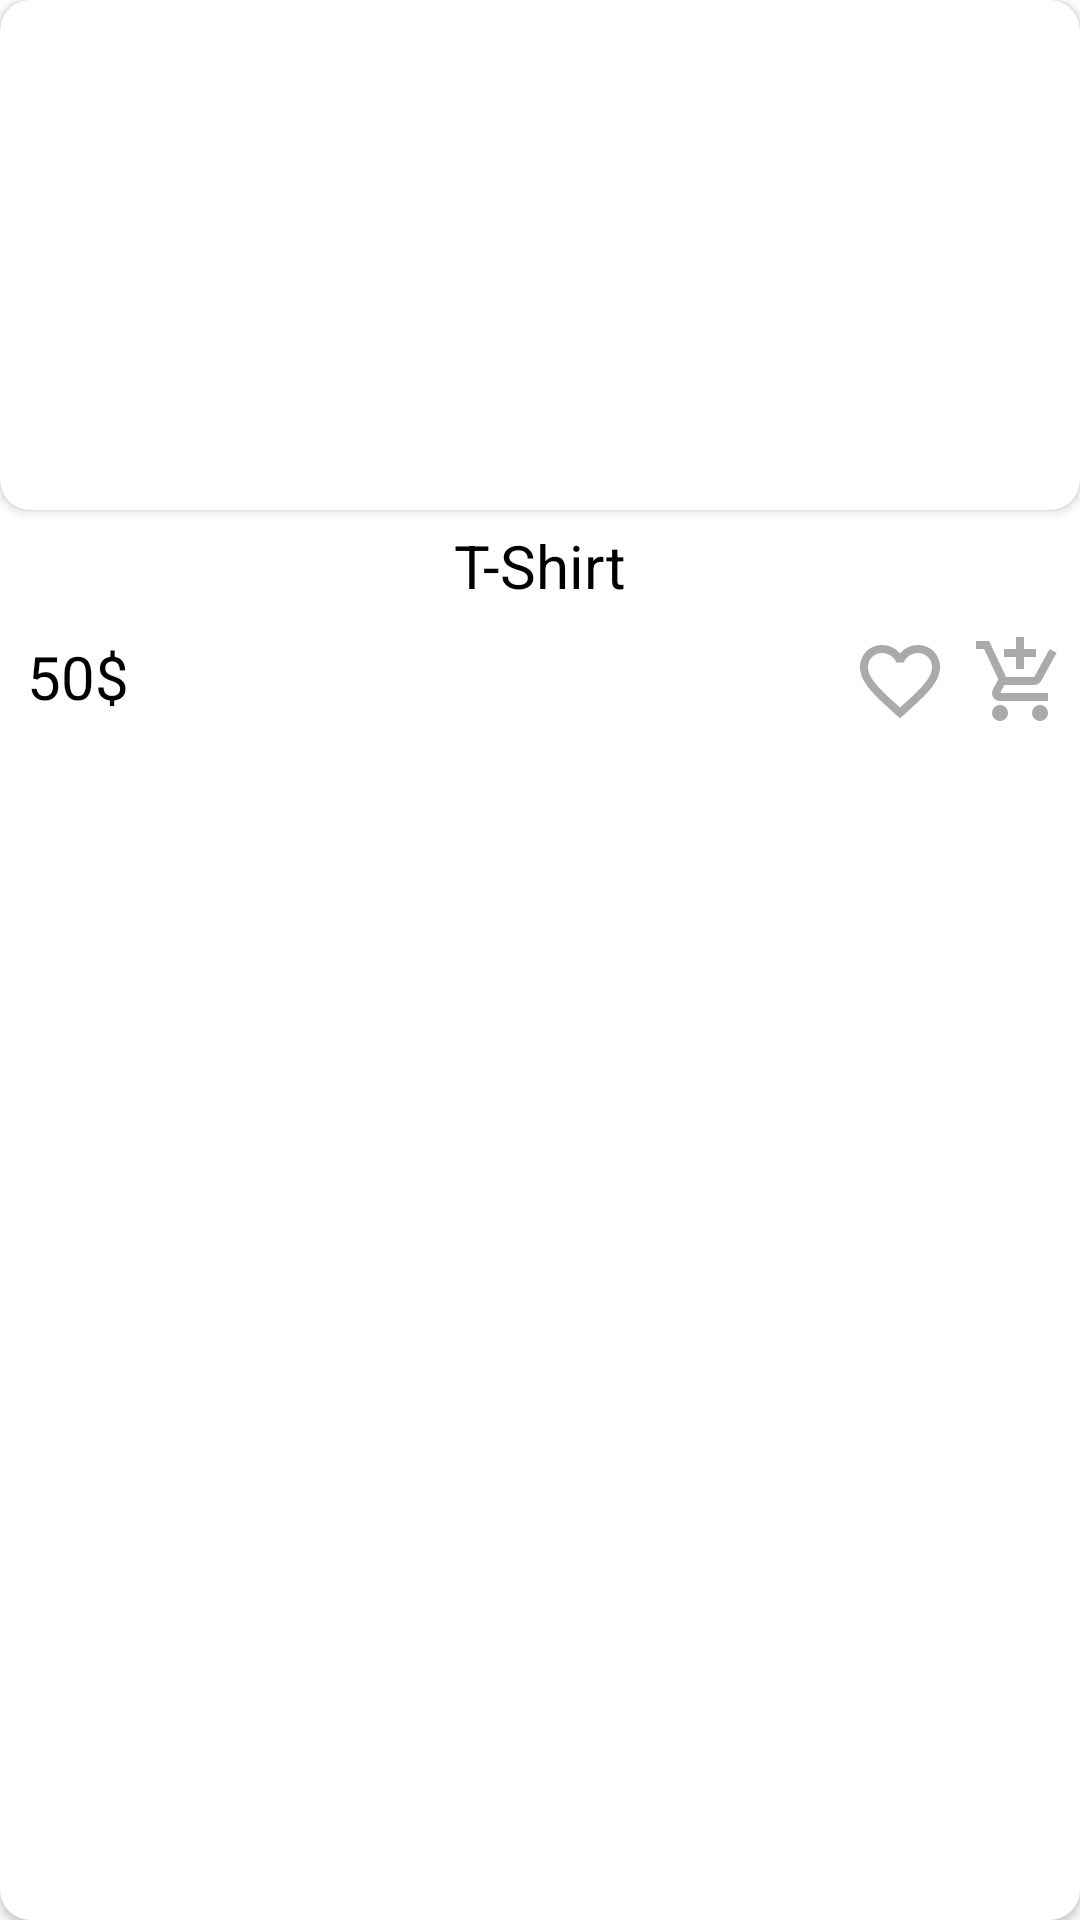

The Android layout XML behind this screen, and the referenced resources:
<!-- AndroidManifest.xml: application theme Theme.Salla -->
<!-- res/layout/grid_item.xml -->
<?xml version="1.0" encoding="utf-8"?>
<androidx.cardview.widget.CardView xmlns:android="http://schemas.android.com/apk/res/android"
    android:layout_width="match_parent"
    android:layout_height="wrap_content"
    android:elevation="0dp"
    app:cardCornerRadius="10dp"
    android:layout_margin="7dp"
    xmlns:app="http://schemas.android.com/apk/res-auto">
    <LinearLayout
        android:layout_width="match_parent"
        android:layout_height="wrap_content"
        android:orientation="vertical">
        <androidx.cardview.widget.CardView
            android:layout_width="match_parent"
            android:layout_height="wrap_content"
            app:cardCornerRadius="10dp"
            android:layout_marginBottom="5dp">
            <ImageView
                android:id="@+id/imgViewPro"
                android:layout_width="match_parent"
                android:layout_height="170dp"
                android:scaleType="centerCrop">
            </ImageView>
        </androidx.cardview.widget.CardView>
        <TextView
            android:id="@+id/txtProName"
            android:layout_width="wrap_content"
            android:layout_height="wrap_content"
            android:textColor="@color/black"
            android:textSize="20dp"
            android:layout_marginBottom="5dp"
            android:maxLines="1"
            android:ellipsize="end"
            android:layout_gravity="center"
            android:text="T-Shirt">
        </TextView>
        <LinearLayout
            android:layout_width="match_parent"
            android:layout_height="match_parent"
            android:orientation="horizontal">
            <TextView
                android:id="@+id/txtProPrice"
                android:layout_width="wrap_content"
                android:layout_height="30dp"
                android:textColor="@color/black"
                android:layout_marginStart="9dp"
                android:layout_marginTop="5dp"
                android:textSize="20dp"
                android:maxLines="1"
                android:ellipsize="end"
                android:layout_weight="5"
                android:text="50$"/>
            <ImageButton
                android:id="@+id/imgBtnFavorite"
                android:layout_width="40dp"
                android:layout_height="40dp"
                android:backgroundTint="@color/white"
                android:background="@drawable/ripple_button"
                android:src="@drawable/ic_favorite_grey" />
            <ImageButton
                android:id="@+id/imgBtnCart"
                android:layout_width="40dp"
                android:layout_height="40dp"
                android:background="@drawable/ripple_button"
                android:backgroundTint="@color/white"
                android:src="@drawable/ic_add_cart"/>
        </LinearLayout>

    </LinearLayout>
    
</androidx.cardview.widget.CardView>
<!-- resources referenced by this layout -->
<resources>
  <color name="black">#FF000000</color>
  <color name="white">#FFFFFFFF</color>
  <!-- drawable ic_add_cart (drawable) -->
  <vector android:height="32dp" android:tint="#AAAAAA"
      android:viewportHeight="24" android:viewportWidth="24"
      android:width="32dp" xmlns:android="http://schemas.android.com/apk/res/android">
      <path android:fillColor="@android:color/white" android:pathData="M11,9h2L13,6h3L16,4h-3L13,1h-2v3L8,4v2h3v3zM7,18c-1.1,0 -1.99,0.9 -1.99,2S5.9,22 7,22s2,-0.9 2,-2 -0.9,-2 -2,-2zM17,18c-1.1,0 -1.99,0.9 -1.99,2s0.89,2 1.99,2 2,-0.9 2,-2 -0.9,-2 -2,-2zM7.17,14.75l0.03,-0.12 0.9,-1.63h7.45c0.75,0 1.41,-0.41 1.75,-1.03l3.86,-7.01L19.42,4h-0.01l-1.1,2 -2.76,5L8.53,11l-0.13,-0.27L6.16,6l-0.95,-2 -0.94,-2L1,2v2h2l3.6,7.59 -1.35,2.45c-0.16,0.28 -0.25,0.61 -0.25,0.96 0,1.1 0.9,2 2,2h12v-2L7.42,15c-0.13,0 -0.25,-0.11 -0.25,-0.25z"/>
  </vector>
  <!-- drawable ic_favorite_grey (drawable) -->
  <vector android:height="32dp" android:tint="@color/darker_grey"
      android:viewportHeight="24" android:viewportWidth="24"
      android:width="32dp" xmlns:android="http://schemas.android.com/apk/res/android">
      <path android:fillColor="@android:color/white" android:pathData="M16.5,3c-1.74,0 -3.41,0.81 -4.5,2.09C10.91,3.81 9.24,3 7.5,3 4.42,3 2,5.42 2,8.5c0,3.78 3.4,6.86 8.55,11.54L12,21.35l1.45,-1.32C18.6,15.36 22,12.28 22,8.5 22,5.42 19.58,3 16.5,3zM12.1,18.55l-0.1,0.1 -0.1,-0.1C7.14,14.24 4,11.39 4,8.5 4,6.5 5.5,5 7.5,5c1.54,0 3.04,0.99 3.57,2.36h1.87C13.46,5.99 14.96,5 16.5,5c2,0 3.5,1.5 3.5,3.5 0,2.89 -3.14,5.74 -7.9,10.05z"/>
  </vector>
  <!-- drawable ripple_button (drawable) -->
  <?xml version="1.0" encoding="utf-8"?>
  <ripple android:color="@color/darker_grey"
      xmlns:android="http://schemas.android.com/apk/res/android">
      <item >
          <shape android:shape="oval"/>
      </item>
  </ripple>
  <style name="Theme.Salla" parent="Theme.MaterialComponents.DayNight.NoActionBar">
          
          <item name="colorPrimary">@color/colorPrimary</item>
          <item name="colorPrimaryVariant">@color/colorPrimaryVariant</item>
          <item name="colorOnPrimary">@color/white</item>
          
          <item name="colorSecondary">@color/teal_200</item>
          <item name="colorSecondaryVariant">@color/teal_700</item>
          <item name="colorOnSecondary">@color/black</item>
          
          <item name="android:statusBarColor" tools:targetApi="l">?attr/colorPrimaryVariant</item>
          
      </style>
  <color name="darker_grey">#aaa</color>
  <color name="colorPrimary">#395a61</color>
  <color name="colorPrimaryVariant">#4c6a70 </color>
  <color name="teal_200">#FF03DAC5</color>
  <color name="teal_700">#FF018786</color>
</resources>
